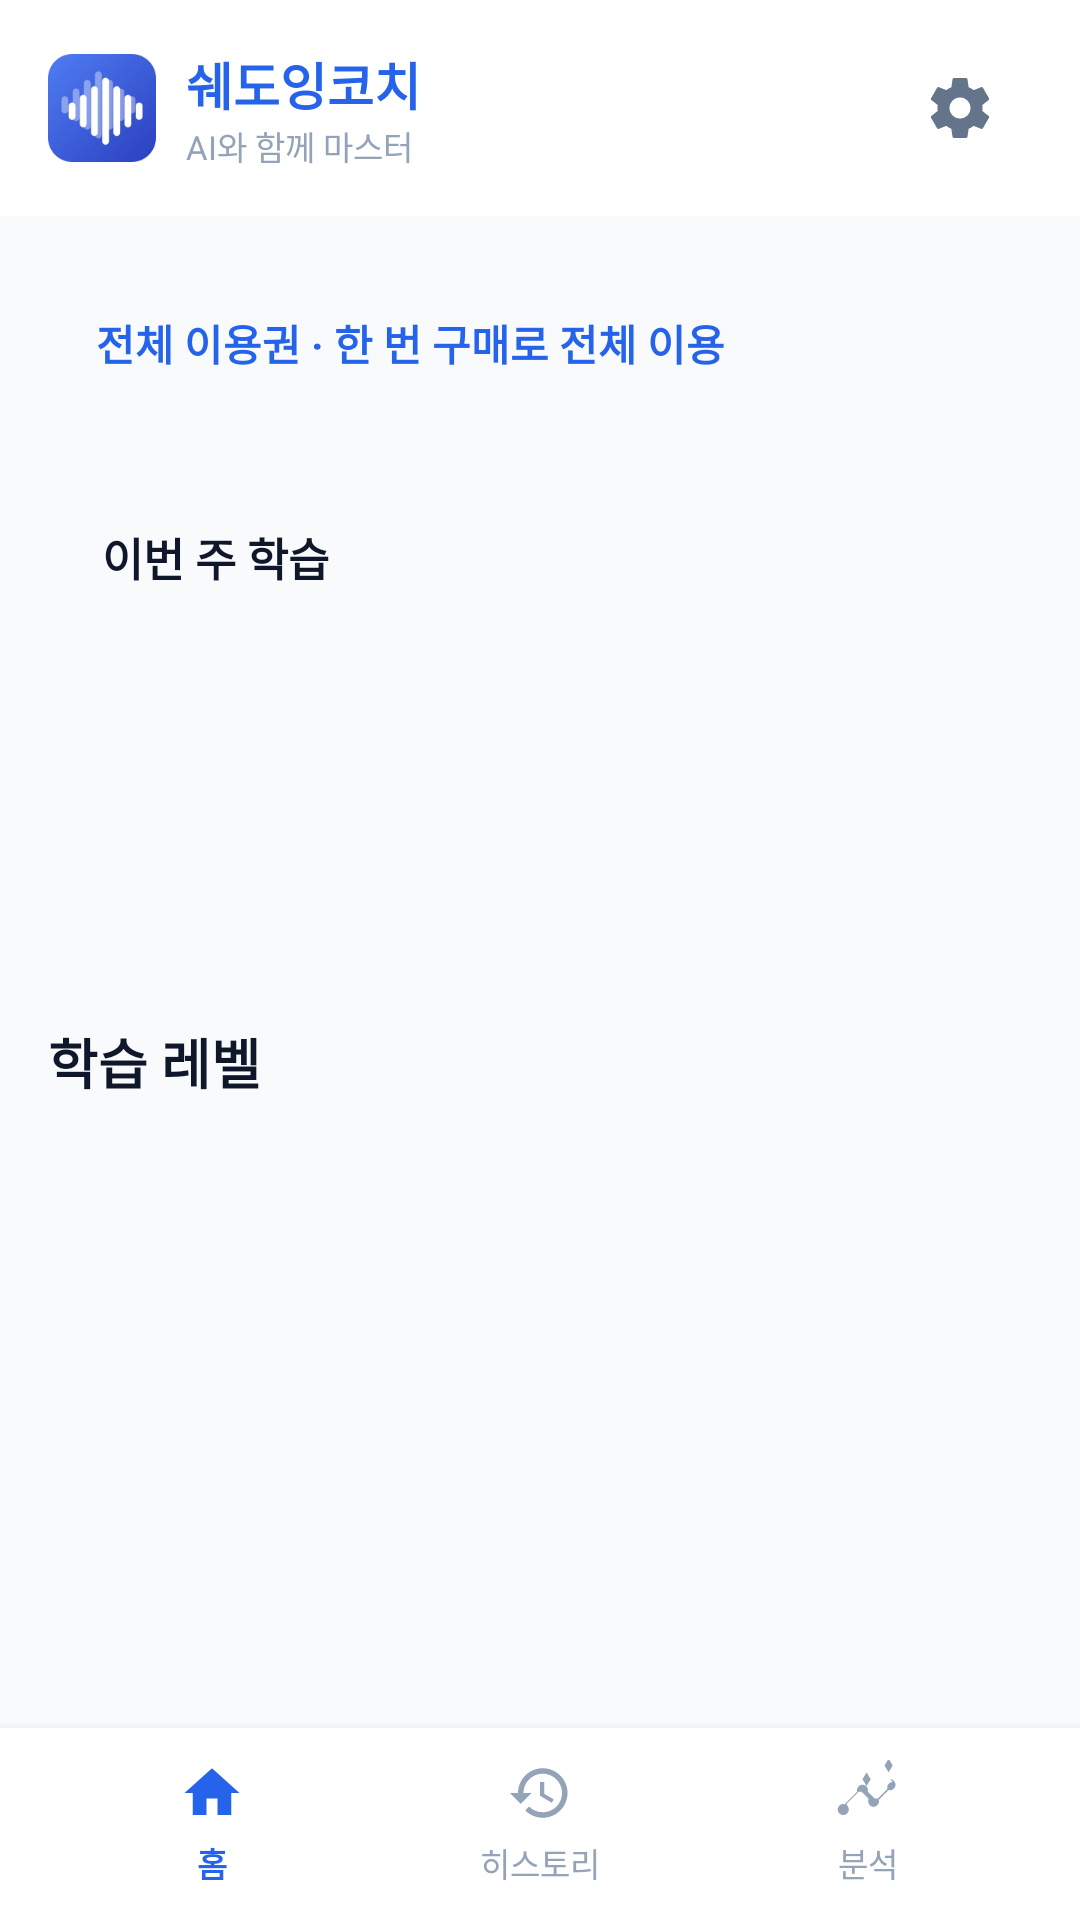

Layout XML and referenced resources for this Android screen:
<!-- AndroidManifest.xml: activity theme Theme.Mercury -->
<!-- res/layout/activity_home.xml -->
<?xml version="1.0" encoding="utf-8"?>
<LinearLayout xmlns:android="http://schemas.android.com/apk/res/android"
    xmlns:app="http://schemas.android.com/apk/res-auto"
    android:layout_width="match_parent"
    android:layout_height="match_parent"
    android:orientation="vertical"
    android:background="@color/ds_bg">

    
    <LinearLayout
        android:layout_width="match_parent"
        android:layout_height="wrap_content"
        android:orientation="horizontal"
        android:gravity="center_vertical"
        android:background="@color/ds_surface"
        android:paddingHorizontal="16dp"
        android:paddingVertical="12dp">

        <ImageView
            android:layout_width="36dp"
            android:layout_height="36dp"
            android:src="@mipmap/ic_launcher" />

        <LinearLayout
            android:layout_width="0dp"
            android:layout_height="wrap_content"
            android:layout_weight="1"
            android:orientation="vertical"
            android:layout_marginStart="10dp">

            <TextView
                android:layout_width="wrap_content"
                android:layout_height="wrap_content"
                android:text="쉐도잉코치"
                android:textStyle="bold"
                android:textSize="17sp"
                android:textColor="@color/ds_primary" />

            <TextView
                android:layout_width="wrap_content"
                android:layout_height="wrap_content"
                android:text="AI와 함께 마스터"
                android:textSize="11sp"
                android:textColor="@color/text_tertiary" />
        </LinearLayout>

        <TextView
            android:id="@+id/streakBadge"
            android:layout_width="wrap_content"
            android:layout_height="wrap_content"
            android:background="@drawable/bg_pill_orange"
            android:paddingHorizontal="11dp"
            android:paddingVertical="6dp"
            android:textSize="13sp"
            android:textStyle="bold"
            android:textColor="@color/ds_accent_orange"
            android:visibility="gone"
            />
        <ImageView android:id="@+id/btnSettings" android:layout_width="48dp" android:layout_height="48dp"
            android:layout_marginStart="4dp" android:padding="12dp" android:src="@drawable/ic_settings_24"
            android:background="?android:attr/selectableItemBackgroundBorderless"
            android:contentDescription="설정 및 안내" android:clickable="true" android:focusable="true" />
    </LinearLayout>

    <ScrollView
        android:layout_width="match_parent"
        android:layout_height="0dp"
        android:layout_weight="1"
        android:fillViewport="true">

        <LinearLayout
            android:layout_width="match_parent"
            android:layout_height="wrap_content"
            android:orientation="vertical"
            android:padding="16dp">

            <TextView
                android:id="@+id/purchaseBanner"
                android:layout_width="match_parent"
                android:layout_height="wrap_content"
                android:minHeight="48dp"
                android:gravity="center_vertical"
                android:padding="16dp"
                android:layout_marginBottom="16dp"
                android:background="@drawable/bg_card_list"
                android:text="전체 이용권 · 한 번 구매로 전체 이용"
                android:textColor="@color/ds_primary"
                android:textStyle="bold"
                android:clickable="true"
                android:focusable="true" />

            
            <LinearLayout
                android:layout_width="match_parent"
                android:layout_height="wrap_content"
                android:orientation="vertical"
                android:background="@drawable/bg_card_list"
                android:padding="18dp">

                <LinearLayout
                    android:layout_width="match_parent"
                    android:layout_height="wrap_content"
                    android:orientation="horizontal">

                    <TextView
                        android:layout_width="0dp"
                        android:layout_height="wrap_content"
                        android:layout_weight="1"
                        android:text="이번 주 학습"
                        android:textSize="15sp"
                        android:textStyle="bold"
                        android:textColor="@color/text_primary" />

                    <TextView
                        android:id="@+id/weekSummary"
                        android:layout_width="wrap_content"
                        android:layout_height="wrap_content"
                        android:textSize="12sp"
                        android:textColor="@color/text_tertiary" />
                </LinearLayout>

                <LinearLayout
                    android:id="@+id/weekChart"
                    android:layout_width="match_parent"
                    android:layout_height="90dp"
                    android:layout_marginTop="14dp"
                    android:orientation="horizontal"
                    android:gravity="bottom" />
            </LinearLayout>

            <TextView
                android:layout_width="wrap_content"
                android:layout_height="wrap_content"
                android:layout_marginTop="22dp"
                android:text="학습 레벨"
                android:textSize="18sp"
                android:textStyle="bold"
                android:textColor="@color/text_primary" />

            
            <LinearLayout
                android:id="@+id/levelContainer"
                android:layout_width="match_parent"
                android:layout_height="wrap_content"
                android:layout_marginTop="10dp"
                android:orientation="vertical" />

            <Space
                android:layout_width="match_parent"
                android:layout_height="16dp" />
        </LinearLayout>
    </ScrollView>

    <include layout="@layout/include_bottom" />
</LinearLayout>
<!-- res/layout/include_bottom.xml (included above) -->
<?xml version="1.0" encoding="utf-8"?>
<LinearLayout xmlns:android="http://schemas.android.com/apk/res/android"
    xmlns:app="http://schemas.android.com/apk/res-auto"
    android:layout_width="match_parent"
    android:layout_height="@dimen/bottom_nav_height"
    android:background="@color/ds_surface"
    android:orientation="horizontal"
    android:weightSum="3"
    android:paddingHorizontal="16dp"
    android:paddingTop="8dp"
    android:paddingBottom="8dp"
    android:elevation="6dp">

    
    <LinearLayout
        android:id="@+id/btnNavHome"
        android:layout_width="0dp"
        android:layout_height="match_parent"
        android:layout_weight="1"
        android:gravity="center"
        android:orientation="vertical"
        android:clickable="true"
        android:focusable="true"
        android:background="?android:attr/selectableItemBackgroundBorderless">

        <ImageView
            android:id="@+id/iconNavHome"
            android:layout_width="22dp"
            android:layout_height="22dp"
            android:src="@drawable/ic_home_24"
            android:layout_marginBottom="4dp"
            app:tint="@color/ds_nav_active" />

        <TextView
            android:id="@+id/textNavHome"
            android:layout_width="wrap_content"
            android:layout_height="wrap_content"
            android:text="홈"
            android:textSize="11sp"
            android:textStyle="bold"
            android:textColor="@color/ds_nav_active" />
    </LinearLayout>

    
    <LinearLayout
        android:id="@+id/btnNavHistory"
        android:layout_width="0dp"
        android:layout_height="match_parent"
        android:layout_weight="1"
        android:gravity="center"
        android:orientation="vertical"
        android:clickable="true"
        android:focusable="true"
        android:background="?android:attr/selectableItemBackgroundBorderless">

        <ImageView
            android:id="@+id/iconNavHistory"
            android:layout_width="22dp"
            android:layout_height="22dp"
            android:src="@drawable/ic_calendar_24"
            android:layout_marginBottom="4dp"
            app:tint="@color/ds_nav_inactive" />

        <TextView
            android:id="@+id/textNavHistory"
            android:layout_width="wrap_content"
            android:layout_height="wrap_content"
            android:text="히스토리"
            android:textSize="11sp"
            android:textColor="@color/ds_nav_inactive" />
    </LinearLayout>

    
    <LinearLayout
        android:id="@+id/btnNavAnalysis"
        android:layout_width="0dp"
        android:layout_height="match_parent"
        android:layout_weight="1"
        android:gravity="center"
        android:orientation="vertical"
        android:clickable="true"
        android:focusable="true"
        android:background="?android:attr/selectableItemBackgroundBorderless">

        <ImageView
            android:id="@+id/iconNavAnalysis"
            android:layout_width="22dp"
            android:layout_height="22dp"
            android:src="@drawable/ic_bar_chart_24"
            android:layout_marginBottom="4dp"
            app:tint="@color/ds_nav_inactive" />

        <TextView
            android:id="@+id/textNavAnalysis"
            android:layout_width="wrap_content"
            android:layout_height="wrap_content"
            android:text="분석"
            android:textSize="11sp"
            android:textColor="@color/ds_nav_inactive" />
    </LinearLayout>

</LinearLayout>
<!-- resources referenced by this layout -->
<resources>
  <color name="ds_accent_orange">#F97316</color>
  <color name="ds_bg">#F8FAFC</color>
  <color name="ds_nav_active">#2563EB</color>
  <color name="ds_nav_inactive">#94A3B8</color>
  <color name="ds_primary">#2563EB</color>
  <color name="ds_surface">#FFFFFF</color>
  <color name="text_primary">#0F172A</color>
  <color name="text_tertiary">#94A3B8</color>
  <dimen name="bottom_nav_height">64dp</dimen>
  <!-- drawable bg_pill_orange (drawable) -->
  <?xml version="1.0" encoding="utf-8"?>
  <shape xmlns:android="http://schemas.android.com/apk/res/android">
      <solid android:color="#FF6B35" />
      <corners android:radius="999dp" />
      <padding android:left="10dp" android:top="4dp" android:right="10dp" android:bottom="4dp" />
  </shape>
  <!-- drawable ic_bar_chart_24 (drawable) -->
  <?xml version="1.0" encoding="utf-8"?>
  <vector xmlns:android="http://schemas.android.com/apk/res/android"
      android:width="24dp"
      android:height="24dp"
      android:viewportWidth="24"
      android:viewportHeight="24">
      <path
          android:fillColor="#000000"
          android:pathData="M21,8c-1.45,0 -2.26,1.44 -1.93,2.51l-3.55,3.56c-0.3,-0.09 -0.74,-0.09 -1.04,0l-2.55,-2.55C12.27,10.45 11.46,9 10,9c-1.45,0 -2.27,1.44 -1.93,2.52l-4.56,4.55C2.44,15.74 1,16.55 1,18c0,1.1 0.9,2 2,2s2,-0.9 2,-2c0,-0.45 -0.27,-1.26 -0.93,-1.93l4.56,-4.55c0.3,0.09 0.74,0.09 1.04,0l2.55,2.55C11.73,15.55 12.54,17 14,17c1.45,0 2.27,-1.44 1.93,-2.52l3.56,-3.55C20.56,11.26 22,10.45 22,9c0,-1.1 -0.9,-2 -2,-2zM10,7l1.5,-2.5L13,7l-1.5,2.5L10,7zM18,2l1.5,2.5L21,2l-1.5,-2.5L18,2z" />
  </vector>
  <!-- drawable ic_calendar_24 (drawable) -->
  <?xml version="1.0" encoding="utf-8"?>
  <vector xmlns:android="http://schemas.android.com/apk/res/android"
      android:width="24dp"
      android:height="24dp"
      android:viewportWidth="24"
      android:viewportHeight="24">
      <path
          android:fillColor="#000000"
          android:pathData="M13,3c-4.97,0 -9,4.03 -9,9H1l3.89,3.89 0.07,0.14L9,12H6c0,-3.87 3.13,-7 7,-7s7,3.13 7,7 -3.13,7 -7,7c-1.93,0 -3.68,-0.79 -4.94,-2.06l-1.42,1.42C8.27,19.99 10.51,21 13,21c4.97,0 9,-4.03 9,-9s-4.03,-9 -9,-9zM12,8v5l4.28,2.54 0.72,-1.21 -3.5,-2.08V8H12z" />
  </vector>
  <!-- drawable ic_home_24 (drawable) -->
  <?xml version="1.0" encoding="utf-8"?>
  <vector xmlns:android="http://schemas.android.com/apk/res/android"
      android:width="24dp"
      android:height="24dp"
      android:viewportWidth="24"
      android:viewportHeight="24">
      <path
          android:fillColor="#000000"
          android:pathData="M10,20v-6h4v6h5v-8h3L12,3 2,12h3v8z" />
  </vector>
  <style name="Theme.Mercury" parent="Theme.MaterialComponents.DayNight.NoActionBar">
          <item name="colorPrimary">@color/ds_primary</item>
          <item name="colorPrimaryVariant">@color/ds_primary_dark</item>
          <item name="colorOnPrimary">@color/text_on_primary</item>
          <item name="colorSecondary">@color/ds_accent_green</item>
          <item name="android:statusBarColor">@color/ds_surface</item>
          <item name="android:windowLightStatusBar">true</item>
          <item name="android:windowBackground">@color/ds_bg</item>
      </style>
  <color name="ds_primary_dark">#1E40AF</color>
  <color name="text_on_primary">#FFFFFF</color>
  <color name="ds_accent_green">#10B981</color>
</resources>
